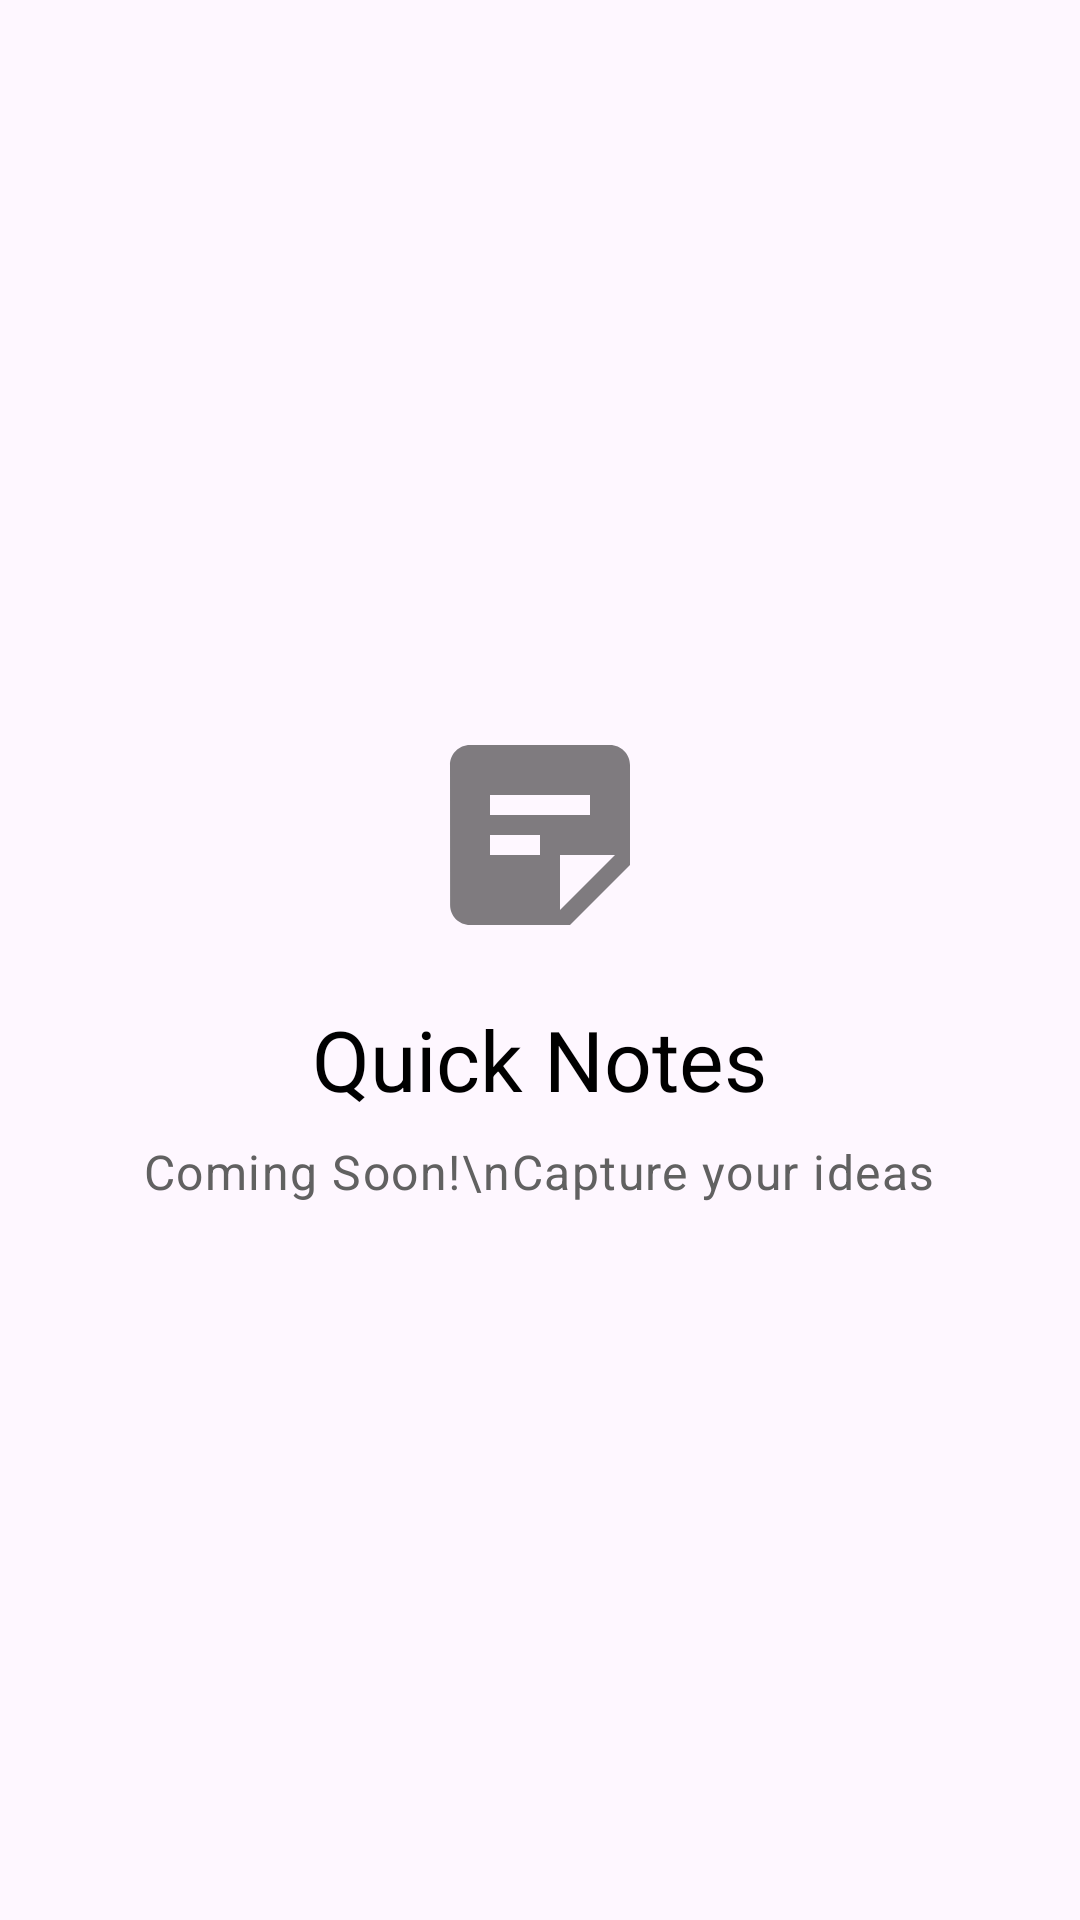

Write the Android layout XML for this screen, with the resource values it uses.
<!-- AndroidManifest.xml: application theme Theme.Kernel -->
<!-- res/layout/fragment_notes.xml -->
<?xml version="1.0" encoding="utf-8"?>
<LinearLayout
    xmlns:android="http://schemas.android.com/apk/res/android"
    xmlns:tools="http://schemas.android.com/tools"
    android:layout_width="match_parent"
    android:layout_height="match_parent"
    android:gravity="center"
    android:orientation="vertical"
    android:padding="32dp"
    tools:context=".ui.notes.NotesFragment">

    <ImageView
        android:layout_width="80dp"
        android:layout_height="80dp"
        android:src="@drawable/ic_note"
        android:contentDescription="Notes"
        android:alpha="0.5" />

    <TextView
        android:layout_width="wrap_content"
        android:layout_height="wrap_content"
        android:layout_marginTop="16dp"
        android:text="Quick Notes"
        android:textAppearance="@style/TextAppearance.Material3.HeadlineMedium"
        android:textColor="?attr/colorOnSurface" />

    <TextView
        android:layout_width="wrap_content"
        android:layout_height="wrap_content"
        android:layout_marginTop="8dp"
        android:gravity="center"
        android:text="Coming Soon!\nCapture your ideas"
        android:textAppearance="@style/TextAppearance.Material3.BodyLarge"
        android:textColor="?attr/colorOnSurfaceVariant" />

</LinearLayout>
<!-- resources referenced by this layout -->
<resources>
  <!-- drawable ic_note (drawable) -->
  <vector xmlns:android="http://schemas.android.com/apk/res/android"
      android:width="24dp"
      android:height="24dp"
      android:viewportWidth="24"
      android:viewportHeight="24">
      <path
          android:fillColor="#FF000000"
          android:pathData="M19,3H4.99C3.89,3 3,3.9 3,5l0.01,14c0,1.1 0.89,2 1.99,2h10l6,-6V5c0,-1.1 -0.9,-2 -2,-2zM7,8h10v2H7V8zM12,14H7v-2h5v2zM14,19.5V14h5.5L14,19.5z"/>
  </vector>
  <style name="Theme.Kernel" parent="Base.Theme.Kernel" />
  <style name="Base.Theme.Kernel" parent="Theme.Material3.DayNight.NoActionBar">
          
          <item name="colorPrimary">@color/purple_500</item>
          <item name="colorPrimaryVariant">@color/purple_700</item>
          <item name="colorOnPrimary">@color/white</item>
  
          
          <item name="colorSecondary">@color/teal_200</item>
          <item name="colorSecondaryVariant">@color/teal_700</item>
          <item name="colorOnSecondary">@color/black</item>
  
          
          <item name="colorSurface">@color/white</item>
          <item name="colorSurfaceVariant">#FFF5F5F5</item>
          <item name="colorOnSurface">@color/black</item>
          <item name="colorOnSurfaceVariant">#FF616161</item>
  
          
          <item name="colorSurfaceContainerLowest">#FFFFFFFF</item>
          <item name="colorSurfaceContainerLow">#FFFAFAFA</item>
          <item name="colorSurfaceContainer">#FFF5F5F5</item>
          <item name="colorSurfaceContainerHigh">#FFF0F0F0</item>
          <item name="colorSurfaceContainerHighest">#FFE8E8E8</item>
  
          
          <item name="colorOutline">#FFE0E0E0</item>
          <item name="colorOutlineVariant">#FFEEEEEE</item>
  
          
          <item name="android:statusBarColor">?attr/colorSurface</item>
          <item name="android:windowLightStatusBar">true</item>
      </style>
  <color name="purple_500">#FF6200EE</color>
  <color name="purple_700">#FF3700B3</color>
  <color name="white">#FFFFFFFF</color>
  <color name="teal_200">#FF03DAC5</color>
  <color name="teal_700">#FF018786</color>
  <color name="black">#FF000000</color>
</resources>
